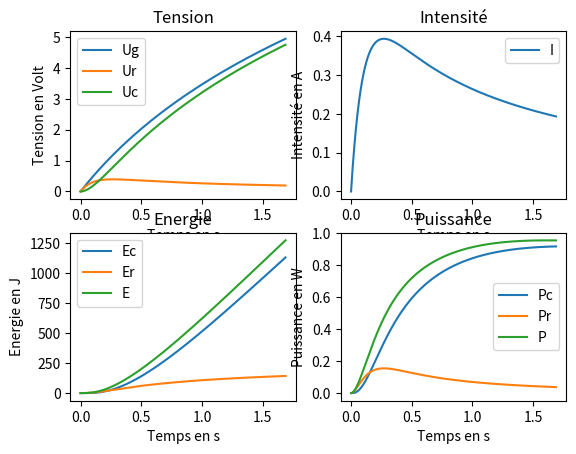

Recreate this plot in Python.
import numpy as np
import matplotlib.pyplot as plt


def make_array(*data:list)->'list[np.ndarray]':
    array = []
    for d in data:
        array.append(np.array(d))

    return array

def integrate(data:np.ndarray)->np.ndarray:
    retour = []
    temp = 0
    for e in data:
        temp+=e
        retour.append(temp)
    return np.array(retour)

print("Initialisation des données")

R = 1 #résistance du circuit
C = 0.10 #capacité du condensateur
Q_init = 0 #charge initial du condensateur en Coulomb
E_target = 5 #tension visée en Volt 


tf = 10*R*C #environ

h = 0.001
U_f = E_target*0.95 #tension de fon de boucle




I = [0]
Q = [0]
U_c = [0]
U_r = [0]
U_g = [0]



T = [0]

def fE(t:float)->float:
    """Tension d'alimentation"""
    #return E_target #tension continue constante
    #return E_target* (t/tf) #tension linéaire
    return E_target*np.log(t+1) #tension logarithmique
def fU_r(i:float)->float:
    """Tension de la résistance en fonction de l'intensité"""
    return R*i

def fU_c(q:float):
    """Tension du condensateur en fonction de la charge"""
    return q/C 

print("Lancement de la simulation...")
while U_c[-1]<U_f:
    t = T[-1]+ h
    
    q = Q[-1] + I[-1] * h
    e = fE(t)
    u_c = fU_c(q)
    u_r = e - u_c
    i = u_r/R

    T.append(t)
    Q.append(q)
    U_c.append(u_c)
    U_r.append(u_r)
    U_g.append(e)
    I.append(i)


print("Génération des graphiques")    

I ,Q ,U_c,U_r ,U_g ,T = make_array(I,Q,U_c,U_r,U_g,T)

P_r = U_r * I
P_c = U_c * I
P_g = U_g * I

E_r = integrate(P_r)
E_c = integrate(P_c)
E_g = integrate(P_g)

fig = plt.figure()
#graphique affichant les tensions du circuit
U_ax = fig.add_subplot(2,2,1)
U_ax.plot(T,U_g,label="Ug")
U_ax.plot(T,U_r,label="Ur")
U_ax.plot(T,U_c,label="Uc")
U_ax.set_title("Tension")
U_ax.set_ylabel("Tension en Volt")
U_ax.set_xlabel("Temps en s")
U_ax.legend()


I_ax = fig.add_subplot(2,2,2)
I_ax.plot(T,I,label="I")
I_ax.set_ylabel("Intensité en A")
I_ax.set_xlabel("Temps en s")
I_ax.set_title("Intensité")
I_ax.legend()

E_ax = fig.add_subplot(2,2,3)
E_ax.plot(T,E_c,label="Ec")
E_ax.plot(T,E_r,label="Er")
E_ax.plot(T,E_g,label="E")
E_ax.set_ylabel("Energie en J")
E_ax.set_xlabel("Temps en s")
E_ax.set_title("Energie")
E_ax.legend()

P_ax = fig.add_subplot(2,2,4)
P_ax.plot(T,P_c,label="Pc")
P_ax.plot(T,P_r,label="Pr")
P_ax.plot(T,P_g,label="P")
P_ax.set_ylabel("Puissance en W")
P_ax.set_xlabel("Temps en s")
P_ax.set_title("Puissance")
P_ax.legend()

E_end = E_c[-1]
E_lost = E_r[-1]
E_total = E_g[-1]

rendement = E_end/E_total
print(f"Rendement : {rendement}")
print(f"Temps : {T[-1]}")
plt.show()